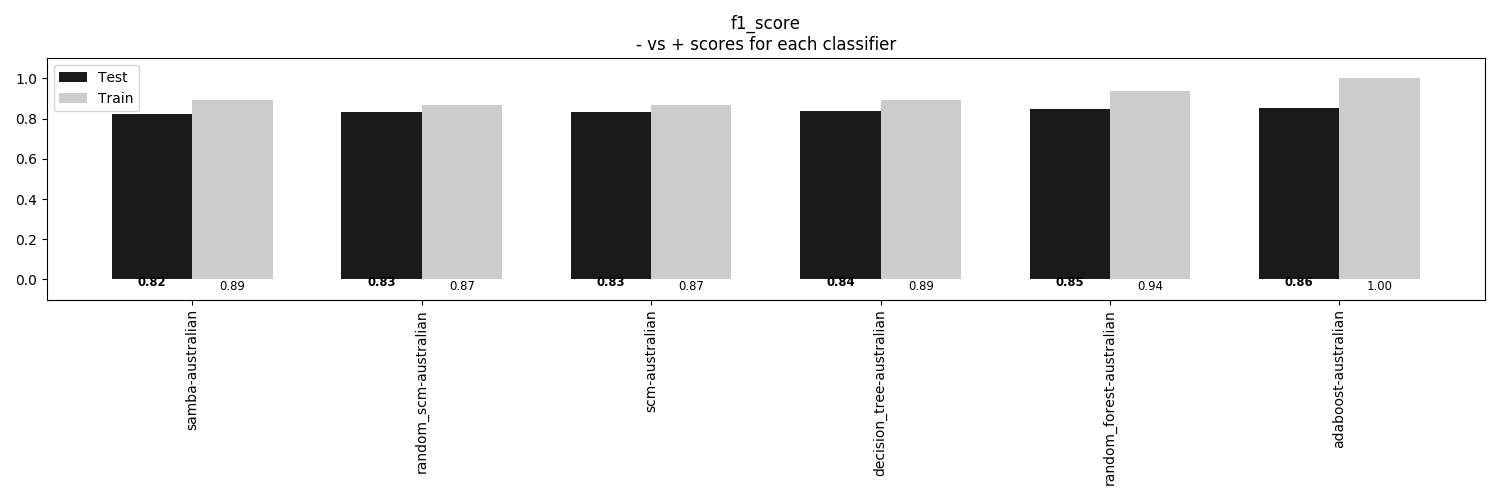

Source data for this figure (header and first rows):
, samba-australian, random_scm-australian, scm-australian, decision_tree-australian, random_forest-australian, adaboost-australian
Train, 0.8917, 0.8704, 0.8665, 0.8936, 0.94, 1.0
Test, 0.8208, 0.8324, 0.8324, 0.8382, 0.8497, 0.8555
